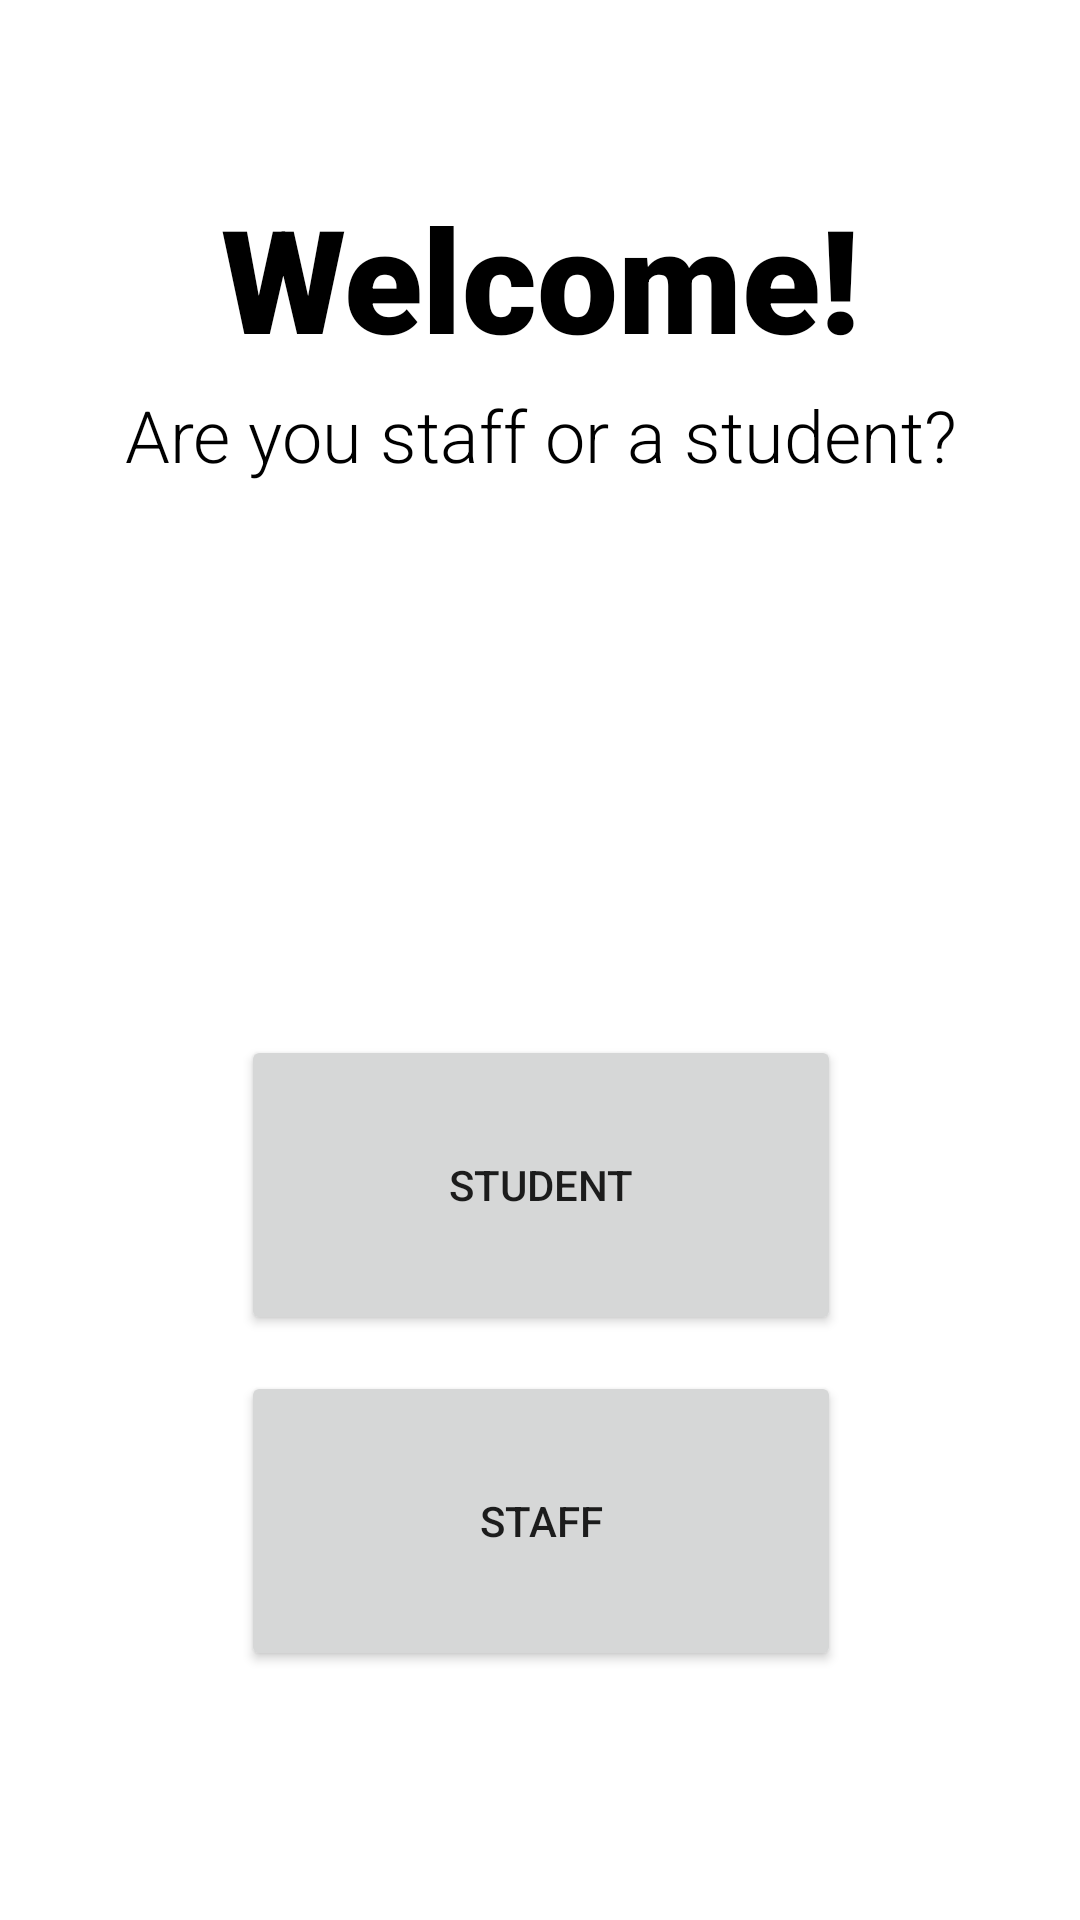

Produce the Android XML layout that renders to this screen, including the resource entries it uses.
<!-- AndroidManifest.xml: application theme Theme.MCMLMS -->
<!-- res/layout/activity_type_selection.xml -->
<?xml version="1.0" encoding="utf-8"?>
<androidx.constraintlayout.widget.ConstraintLayout xmlns:android="http://schemas.android.com/apk/res/android"
    xmlns:app="http://schemas.android.com/apk/res-auto"
    xmlns:tools="http://schemas.android.com/tools"
    android:layout_width="match_parent"
    android:layout_height="match_parent"
    tools:context=".TypeSelection">

    <TextView
        android:id="@+id/welcomeText"
        android:layout_width="wrap_content"
        android:layout_height="wrap_content"
        android:fontFamily="sans-serif-black"
        android:gravity="center"
        android:text="Welcome!"
        android:textColor="@color/black"
        android:textSize="48sp"
        app:layout_constraintBottom_toBottomOf="parent"
        app:layout_constraintEnd_toEndOf="parent"
        app:layout_constraintStart_toStartOf="parent"
        app:layout_constraintTop_toTopOf="parent"
        app:layout_constraintVertical_bias="0.105" />

    <TextView
        android:id="@+id/AreyouText"
        android:layout_width="wrap_content"
        android:layout_height="wrap_content"
        android:layout_marginTop="4dp"
        android:fontFamily="sans-serif-light"
        android:text="Are you staff or a student?"
        android:textColor="@color/black"
        android:textSize="24sp"
        app:layout_constraintEnd_toEndOf="@+id/welcomeText"
        app:layout_constraintStart_toStartOf="@+id/welcomeText"
        app:layout_constraintTop_toBottomOf="@+id/welcomeText" />

    <Button
        android:id="@+id/studentBtn"
        android:layout_width="200dp"
        android:layout_height="100dp"
        android:layout_marginTop="184dp"
        android:text="STUDENT"
        app:layout_constraintEnd_toEndOf="@+id/AreyouText"
        app:layout_constraintStart_toStartOf="@+id/AreyouText"
        app:layout_constraintTop_toBottomOf="@+id/AreyouText" />

    <Button
        android:id="@+id/staffBtn"
        android:layout_width="200dp"
        android:layout_height="100dp"
        android:layout_marginTop="12dp"
        android:text="STAFF"
        app:layout_constraintEnd_toEndOf="@+id/studentBtn"
        app:layout_constraintStart_toStartOf="@+id/studentBtn"
        app:layout_constraintTop_toBottomOf="@+id/studentBtn" />
</androidx.constraintlayout.widget.ConstraintLayout>
<!-- resources referenced by this layout -->
<resources>
  <style name="Theme.MCMLMS" parent="Theme.MaterialComponents.DayNight.DarkActionBar">
          
          <item name="colorPrimary">@color/purple_500</item>
          <item name="colorPrimaryVariant">@color/purple_700</item>
          <item name="colorOnPrimary">@color/white</item>
          
          <item name="colorSecondary">@color/teal_200</item>
          <item name="colorSecondaryVariant">@color/teal_700</item>
          <item name="colorOnSecondary">@color/black</item>
          
          <item name="android:statusBarColor" tools:targetApi="l">?attr/colorPrimaryVariant</item>
          
      </style>
  <!-- not gathered from this repository: default colours our renderer supplied (Android Studio template values) -->
  <color name="purple_500">#FF6200EE</color>
  <color name="purple_700">#FF3700B3</color>
  <color name="teal_200">#FF03DAC5</color>
  <color name="teal_700">#FF018786</color>
  <color name="black">#FF000000</color>
  <color name="white">#FFFFFFFF</color>
</resources>
